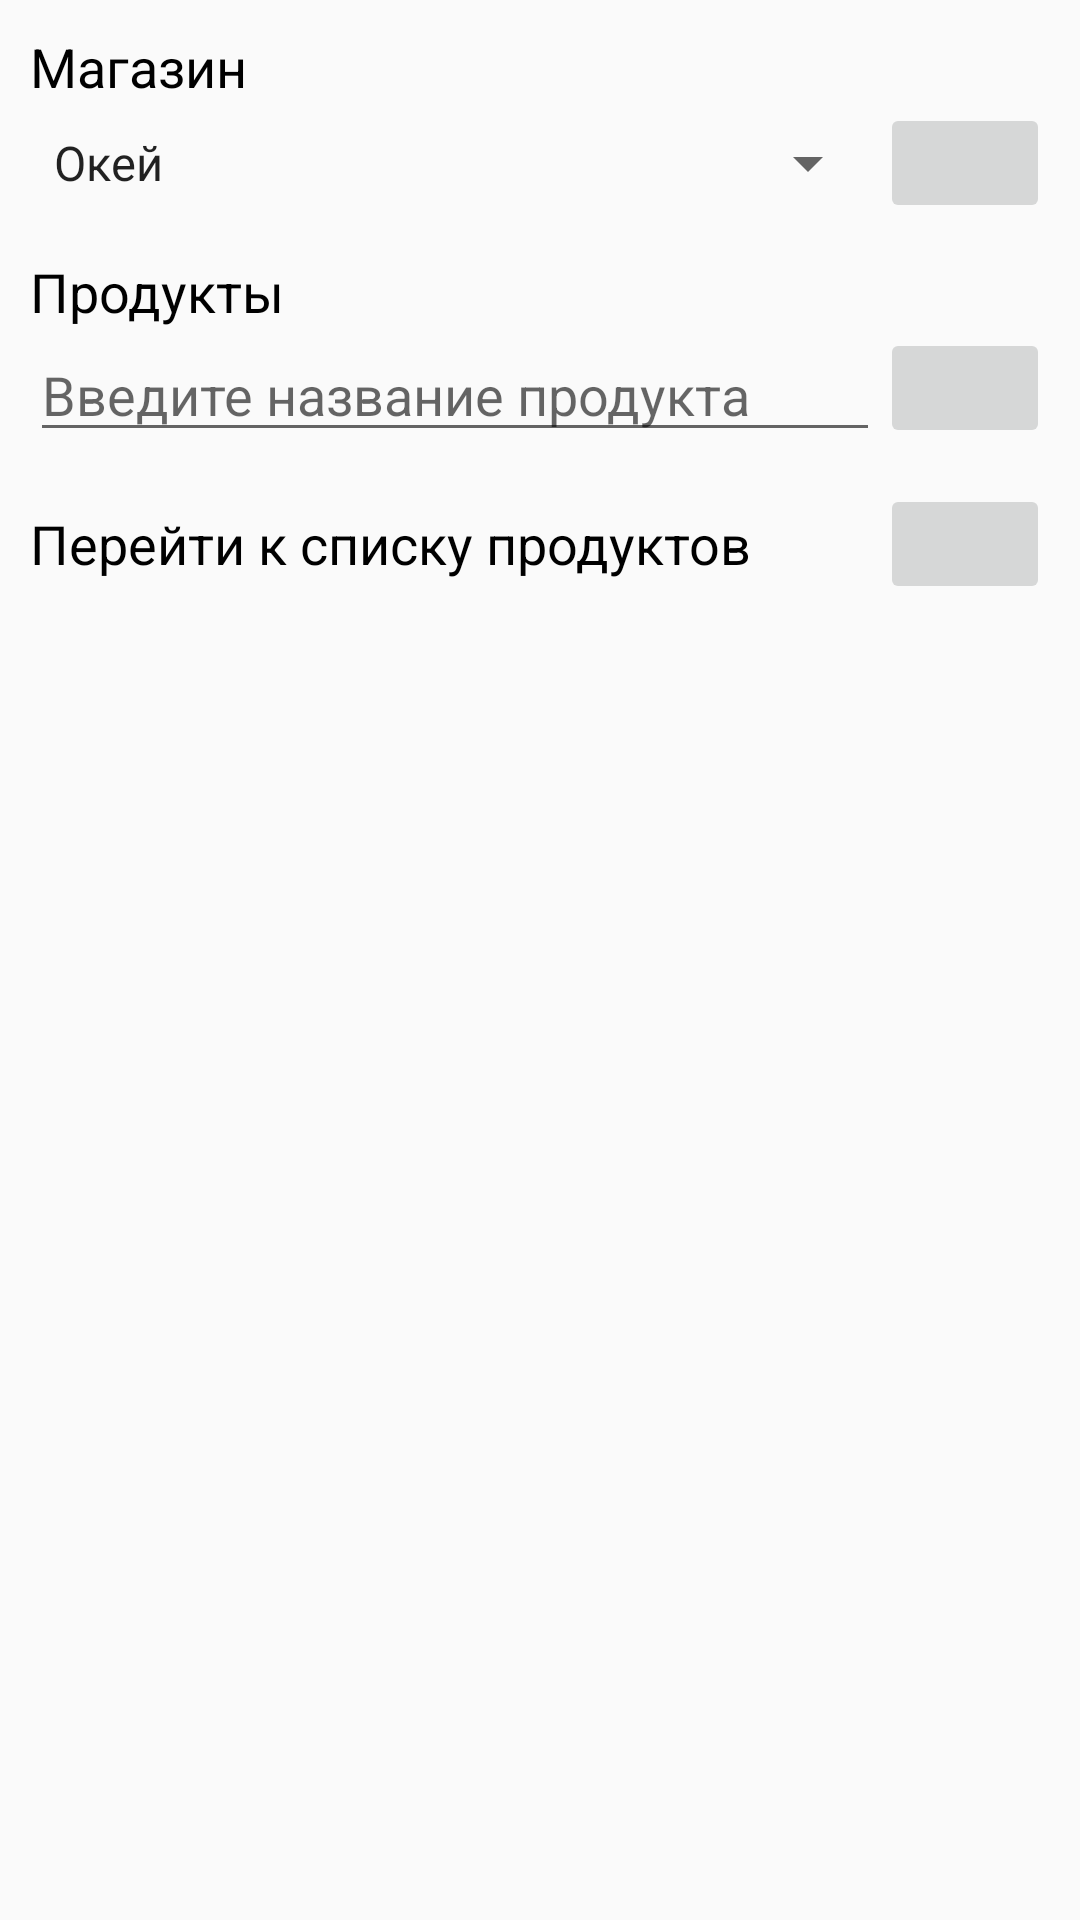

The Android layout XML behind this screen, and the referenced resources:
<!-- AndroidManifest.xml: application theme AppTheme -->
<!-- res/layout/page_2_1.xml -->
<?xml version="1.0" encoding="utf-8"?>
<androidx.constraintlayout.widget.ConstraintLayout
    xmlns:android="http://schemas.android.com/apk/res/android"
    xmlns:app="http://schemas.android.com/apk/res-auto"
    xmlns:tools="http://schemas.android.com/tools"
    android:layout_width="match_parent"
    android:layout_height="match_parent"
    tools:context=".ActivityPage0">

    <LinearLayout
        android:layout_width="match_parent"
        android:layout_height="match_parent"
        android:paddingLeft="10dp"
        android:paddingRight="10dp"
        android:paddingTop="10dp"
        app:layout_constraintEnd_toEndOf="parent"
        app:layout_constraintStart_toStartOf="parent">

        <ScrollView
            android:layout_width="match_parent"
            android:layout_height="match_parent"
            android:gravity="top|fill_vertical">

            <LinearLayout
                android:layout_width="match_parent"
                android:layout_height="wrap_content"
                android:orientation="vertical">

                <TextView
                    android:layout_width="match_parent"
                    android:layout_height="wrap_content"
                    android:gravity="bottom|left"
                    android:text="@string/name21"
                    android:textAlignment="gravity"
                    android:textColor="#000000"
                    android:textSize="18sp" />

                <LinearLayout
                    android:layout_width="match_parent"
                    android:layout_height="wrap_content"
                    android:orientation="horizontal">

                    <Spinner
                        android:id="@+id/spinner2_11"
                        android:layout_width="0dp"
                        android:layout_height="match_parent"
                        android:layout_weight="5"
                        android:entries="@array/list_of_shops"
                        android:gravity="bottom|left" />

                    <ImageButton
                        android:id="@+id/button2_11"
                        android:layout_width="0dp"
                        android:layout_height="40dp"
                        android:layout_weight="1"
                        android:foreground="@drawable/ic_next_009182"
                        android:foregroundGravity="center"/>

                </LinearLayout>

                <Space
                    android:layout_width="wrap_content"
                    android:layout_height="5dp"
                    android:layout_weight="9" />

                <TextureView
                    android:layout_width="match_parent"
                    android:layout_height="0.5dp" />

                <Space
                    android:layout_width="wrap_content"
                    android:layout_height="5dp"
                    android:layout_weight="9" />

                <TextView
                    android:layout_width="match_parent"
                    android:layout_height="wrap_content"
                    android:gravity="bottom|left"
                    android:text="@string/name22"
                    android:textAlignment="gravity"
                    android:textColor="#000000"
                    android:textSize="18sp" />

                <LinearLayout
                    android:layout_width="match_parent"
                    android:layout_height="wrap_content"
                    android:orientation="horizontal">

                    <EditText
                        android:id="@+id/editText2_11"
                        android:layout_width="0dp"
                        android:layout_height="wrap_content"
                        android:layout_weight="5"
                        android:hint="@string/enter_product"
                        android:textAlignment="textStart"
                        android:textSize="18sp" />

                    <ImageButton
                        android:id="@+id/button2_12"
                        android:layout_width="0dp"
                        android:layout_height="40dp"
                        android:layout_weight="1"
                        android:foreground="@drawable/ic_search_009182"
                        android:foregroundGravity="center"/>

                </LinearLayout>

                <ListView
                    android:id="@+id/list2_11"
                    android:layout_width="match_parent"
                    android:layout_height="wrap_content"/>

                <Space
                    android:layout_width="wrap_content"
                    android:layout_height="5dp"
                    android:layout_weight="9" />

                <TextureView
                    android:layout_width="match_parent"
                    android:layout_height="0.5dp" />

                <Space
                    android:layout_width="wrap_content"
                    android:layout_height="5dp"
                    android:layout_weight="9" />

                <LinearLayout
                    android:layout_width="match_parent"
                    android:layout_height="wrap_content"
                    android:orientation="horizontal"
                    android:gravity="center|center">

                    <TextView
                        android:layout_width="0dp"
                        android:layout_height="wrap_content"
                        android:layout_weight="5"
                        android:gravity="bottom|left"
                        android:text="@string/name23"
                        android:textAlignment="gravity"
                        android:textColor="#000000"
                        android:textSize="18sp" />

                    <ImageButton
                        android:id="@+id/button2_13"
                        android:layout_width="0dp"
                        android:layout_height="40dp"
                        android:layout_weight="1"
                        android:foreground="@drawable/ic_next_009182"
                        android:foregroundGravity="center"/>

                </LinearLayout>

            </LinearLayout>

        </ScrollView>

    </LinearLayout>

</androidx.constraintlayout.widget.ConstraintLayout>
<!-- resources referenced by this layout -->
<resources>
  <string-array name="list_of_shops">
          <item>Окей</item>
          <item>Billa</item>
          <item>Eurospar</item>
          <item>Красное и белое</item>
      </string-array>
  <!-- drawable ic_next_009182 (drawable) -->
  <vector android:height="24dp" android:tint="#009182"
      android:viewportHeight="24.0" android:viewportWidth="24.0"
      android:width="24dp" xmlns:android="http://schemas.android.com/apk/res/android">
      <path android:fillColor="#FF000000" android:pathData="M22,12l-4,-4v3H3v2h15v3z"/>
  </vector>
  <!-- drawable ic_search_009182 (drawable) -->
  <vector android:height="24dp" android:tint="#009182"
      android:viewportHeight="24.0" android:viewportWidth="24.0"
      android:width="24dp" xmlns:android="http://schemas.android.com/apk/res/android">
      <path android:fillColor="#FF000000" android:pathData="M15.5,14h-0.79l-0.28,-0.27C15.41,12.59 16,11.11 16,9.5 16,5.91 13.09,3 9.5,3S3,5.91 3,9.5 5.91,16 9.5,16c1.61,0 3.09,-0.59 4.23,-1.57l0.27,0.28v0.79l5,4.99L20.49,19l-4.99,-5zM9.5,14C7.01,14 5,11.99 5,9.5S7.01,5 9.5,5 14,7.01 14,9.5 11.99,14 9.5,14z"/>
  </vector>
  <string name="enter_product">Введите название продукта</string>
  <string name="name21">Магазин</string>
  <string name="name22">Продукты</string>
  <string name="name23">Перейти к списку продуктов</string>
  <style name="AppTheme" parent="Theme.AppCompat.Light.NoActionBar">
          <item name="colorPrimary">@color/colorPrimary</item>
          <item name="colorPrimaryDark">@color/colorPrimaryDark</item>
          <item name="colorAccent">@color/colorAccent</item>
      </style>
  <!-- not gathered from this repository: default colours our renderer supplied (Android Studio template values) -->
  <color name="colorPrimary">#FF6200EE</color>
  <color name="colorPrimaryDark">#FF3700B3</color>
  <color name="colorAccent">#FF03DAC5</color>
</resources>
